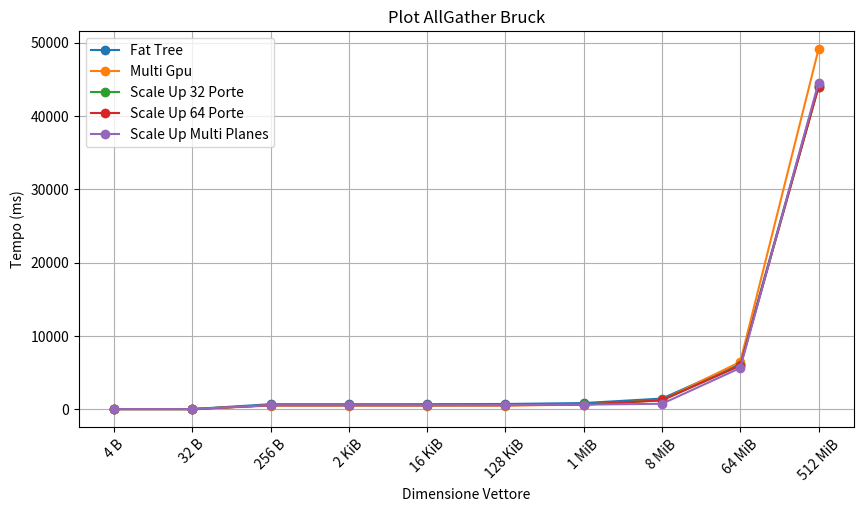

Generate this figure with matplotlib:
import matplotlib.pyplot as plt
import math

def genera_grafico_multi(dim_pacchetti, tempi_list, labels=None):
    """
    Generate a graph with multiple curves on the same Cartesian plane.

    Parameters:
        dim_pacchetti (list): packet sizes
        tempi_list (list of lists): list of execution time series
        labels (list): labels shown in the legend
    """

    # Check that each time vector has the same length
    for tempi in tempi_list:
        if len(tempi) != len(dim_pacchetti):
            raise ValueError("Each time list must have the same length as the packet size list.")

    plt.figure(figsize=(10, 6))

    # Default labels
    if labels is None:
        labels = [f"Serie {i+1}" for i in range(len(tempi_list))]

    # Matplotlib automatically assigns different colors
    for tempi, label in zip(tempi_list, labels):
        plt.plot(dim_pacchetti, tempi, marker='o', label=label)

    plt.title("Plot AllGather Bruck")
    plt.xlabel("Dimensione Vettore")
    plt.ylabel("Tempo (ms)")
    plt.grid(True)

    plt.xscale("log", base=2)  

    labels_readable = [human_readable_size(x) for x in dim_pacchetti]
    plt.xticks(dim_pacchetti, labels_readable, rotation=45)  

    # Legend
    plt.legend(loc='upper left')

    plt.subplots_adjust(bottom=0.22)

    # Save the graph
    plt.savefig("grafico_multi.png")
    print("Graph saved as grafico_multi.png")


def human_readable_size(size_bytes):
    """Convert a byte value into a human-readable format (KiB, MiB, GiB)."""
    if size_bytes == 0:
        return "0 B"

    units = ["B", "KiB", "MiB", "GiB", "TiB"]
    power = int(math.log(size_bytes, 1024))
    power = min(power, len(units) - 1)
    value = size_bytes / (1024 ** power)

    if value.is_integer():
        value = int(value)
    else:
        value = round(value, 2)

    return f"{value} {units[power]}"


# ------------------------
# Example usage
# ------------------------
if __name__ == "__main__":
    dim_pacchetti = [4 , 32 , 256 , 2*1024 , 16*1024 , 128*1024 , 1*1024*1024 , 8*1024*1024 , 64*1024*1024 , 512*1024*1024]

    tempi1 = [0.0, 0.0, 671.51, 671.889, 675.05, 699.36, 827.642, 1440.57, 6198.85, 44214.7] 
    tempi2 = [0.0, 0.0, 479.628, 479.802, 481.218, 492.644, 602.679, 1207.75, 6445.98, 49133.7]
    tempi3 = [0.0, 0.0, 540.569, 540.631, 541.121, 545.046, 631.468, 1225.81, 5969.1, 43981.0]
    tempi4 = [0.0, 0.0, 524.45, 524.498, 524.886, 527.986, 612.093, 1205.6, 5949.22, 43960.6]
    tempi5 = [0.0, 0.0, 542.168, 542.402, 544.27, 559.215, 611.631, 727.716, 5617.95, 44567.6]

    genera_grafico_multi(
        dim_pacchetti,
        [tempi1, tempi2, tempi3, tempi4, tempi5],
        labels=["Fat Tree", "Multi Gpu", "Scale Up 32 Porte", "Scale Up 64 Porte", "Scale Up Multi Planes"]
    )
